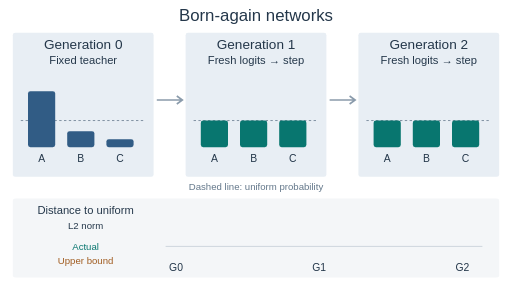
t = 0.00 s
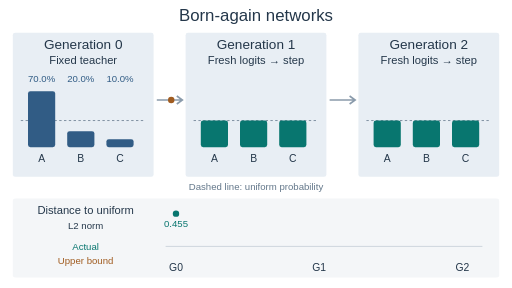
t = 1.67 s
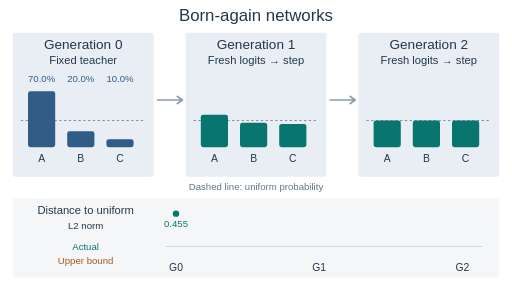
t = 3.33 s
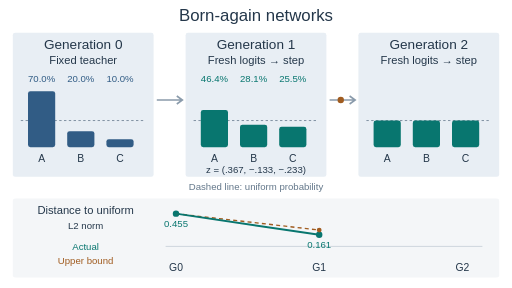
t = 5.00 s
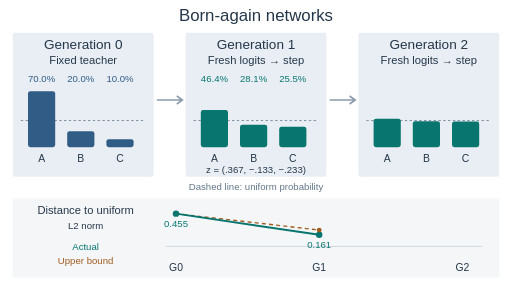
t = 6.67 s
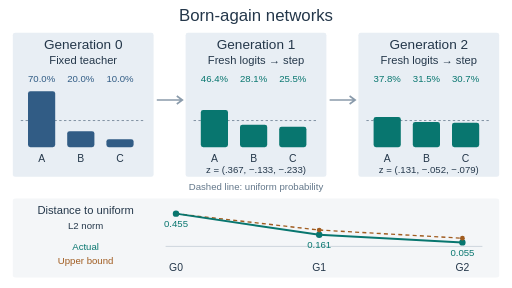
t = 8.33 s

The animated SVG that drew these frames (rendered in a browser with its animation timeline set to each time). Animation: 32 SMIL elements (animate=32); frames cover the first 8.33 s, repeats indefinitely.

<svg xmlns="http://www.w3.org/2000/svg" viewBox="0 0 640 360" width="640" height="360" role="img" aria-labelledby="title desc"><title id="title">Born-again networks: fresh students and contraction</title><desc id="desc">Two students start with uniform probabilities, receive fixed targets from the preceding generation, and take one illustrative gradient step each. The lower plot reveals the L2 distance to uniform and a contraction bound at each generation.</desc><rect width="640" height="360" rx="10" fill="#fff"/><g font-family="Arial, sans-serif"><text x="320" y="26" font-size="21" fill="#24374a" text-anchor="middle">Born-again networks</text><rect x="16" y="41" width="176" height="180" rx="3" fill="#e8eef4" /><text x="104" y="61" font-size="17" fill="#24374a" text-anchor="middle">Generation 0</text><text x="104" y="80" font-size="14" fill="#24374a" text-anchor="middle">Fixed teacher</text><path d="M26 150.667H182" stroke="#63778a" stroke-dasharray="3 3" stroke-width="1.2" opacity=".8"/><rect x="35" y="114.000" width="34" height="70.000" rx="3" fill="#315c85" /><text x="52" y="202" font-size="13" fill="#24374a" text-anchor="middle">A</text><g opacity="0"><animate attributeName="opacity" values="0;0;1;1;0;0" keyTimes="0;0.02;0.035;.96;.98;1" dur="12s" repeatCount="indefinite"/><text x="52" y="102" font-size="12" fill="#315c85" text-anchor="middle">70.0%</text></g><rect x="84" y="164.000" width="34" height="20.000" rx="3" fill="#315c85" /><text x="101" y="202" font-size="13" fill="#24374a" text-anchor="middle">B</text><g opacity="0"><animate attributeName="opacity" values="0;0;1;1;0;0" keyTimes="0;0.02;0.035;.96;.98;1" dur="12s" repeatCount="indefinite"/><text x="101" y="102" font-size="12" fill="#315c85" text-anchor="middle">20.0%</text></g><rect x="133" y="174.000" width="34" height="10.000" rx="3" fill="#315c85" /><text x="150" y="202" font-size="13" fill="#24374a" text-anchor="middle">C</text><g opacity="0"><animate attributeName="opacity" values="0;0;1;1;0;0" keyTimes="0;0.02;0.035;.96;.98;1" dur="12s" repeatCount="indefinite"/><text x="150" y="102" font-size="12" fill="#315c85" text-anchor="middle">10.0%</text></g><path d="M196 125h32m-7 -5 7 5-7 5" fill="none" stroke="#8a9bab" stroke-width="2"/><circle cx="196" cy="125" r="4" fill="#a05c20" opacity="0"><animate attributeName="cx" values="196;196;228;228" keyTimes="0;0.06;0.2;1" dur="12s" repeatCount="indefinite"/><animate attributeName="opacity" values="0;0;1;1;0;0" keyTimes="0;0.06;0.08;0.18000000000000002;0.2;1" dur="12s" repeatCount="indefinite"/></circle><rect x="232" y="41" width="176" height="180" rx="3" fill="#e8eef4" /><text x="320" y="61" font-size="17" fill="#24374a" text-anchor="middle">Generation 1</text><text x="320" y="80" font-size="14" fill="#24374a" text-anchor="middle">Fresh logits → step</text><path d="M242 150.667H398" stroke="#63778a" stroke-dasharray="3 3" stroke-width="1.2" opacity=".8"/><rect x="251" y="150.667" width="34" height="33.333" rx="3" fill="#08766f"><animate attributeName="height" values="33.333;33.333;46.396;46.396;33.333;33.333" keyTimes="0;0.2;0.34;.96;.98;1" dur="12s" repeatCount="indefinite"/><animate attributeName="y" values="150.667;150.667;137.604;137.604;150.667;150.667" keyTimes="0;0.2;0.34;.96;.98;1" dur="12s" repeatCount="indefinite"/></rect><text x="268" y="202" font-size="13" fill="#24374a" text-anchor="middle">A</text><g opacity="0"><animate attributeName="opacity" values="0;0;1;1;0;0" keyTimes="0;0.34;0.355;.96;.98;1" dur="12s" repeatCount="indefinite"/><text x="268" y="102" font-size="12" fill="#08766f" text-anchor="middle">46.4%</text></g><rect x="300" y="150.667" width="34" height="33.333" rx="3" fill="#08766f"><animate attributeName="height" values="33.333;33.333;28.141;28.141;33.333;33.333" keyTimes="0;0.2;0.34;.96;.98;1" dur="12s" repeatCount="indefinite"/><animate attributeName="y" values="150.667;150.667;155.859;155.859;150.667;150.667" keyTimes="0;0.2;0.34;.96;.98;1" dur="12s" repeatCount="indefinite"/></rect><text x="317" y="202" font-size="13" fill="#24374a" text-anchor="middle">B</text><g opacity="0"><animate attributeName="opacity" values="0;0;1;1;0;0" keyTimes="0;0.34;0.355;.96;.98;1" dur="12s" repeatCount="indefinite"/><text x="317" y="102" font-size="12" fill="#08766f" text-anchor="middle">28.1%</text></g><rect x="349" y="150.667" width="34" height="33.333" rx="3" fill="#08766f"><animate attributeName="height" values="33.333;33.333;25.463;25.463;33.333;33.333" keyTimes="0;0.2;0.34;.96;.98;1" dur="12s" repeatCount="indefinite"/><animate attributeName="y" values="150.667;150.667;158.537;158.537;150.667;150.667" keyTimes="0;0.2;0.34;.96;.98;1" dur="12s" repeatCount="indefinite"/></rect><text x="366" y="202" font-size="13" fill="#24374a" text-anchor="middle">C</text><g opacity="0"><animate attributeName="opacity" values="0;0;1;1;0;0" keyTimes="0;0.34;0.355;.96;.98;1" dur="12s" repeatCount="indefinite"/><text x="366" y="102" font-size="12" fill="#08766f" text-anchor="middle">25.5%</text></g><g opacity="0"><animate attributeName="opacity" values="0;0;1;1;0;0" keyTimes="0;0.34;0.355;.96;.98;1" dur="12s" repeatCount="indefinite"/><text x="320" y="216" font-size="12" fill="#24374a" text-anchor="middle">z = (.367, −.133, −.233)</text></g><path d="M412 125h32m-7 -5 7 5-7 5" fill="none" stroke="#8a9bab" stroke-width="2"/><circle cx="412" cy="125" r="4" fill="#a05c20" opacity="0"><animate attributeName="cx" values="412;412;444;444" keyTimes="0;0.36;0.49;1" dur="12s" repeatCount="indefinite"/><animate attributeName="opacity" values="0;0;1;1;0;0" keyTimes="0;0.36;0.38;0.47;0.49;1" dur="12s" repeatCount="indefinite"/></circle><rect x="448" y="41" width="176" height="180" rx="3" fill="#e8eef4" /><text x="536" y="61" font-size="17" fill="#24374a" text-anchor="middle">Generation 2</text><text x="536" y="80" font-size="14" fill="#24374a" text-anchor="middle">Fresh logits → step</text><path d="M458 150.667H614" stroke="#63778a" stroke-dasharray="3 3" stroke-width="1.2" opacity=".8"/><rect x="467" y="150.667" width="34" height="33.333" rx="3" fill="#08766f"><animate attributeName="height" values="33.333;33.333;37.818;37.818;33.333;33.333" keyTimes="0;0.49;0.63;.96;.98;1" dur="12s" repeatCount="indefinite"/><animate attributeName="y" values="150.667;150.667;146.182;146.182;150.667;150.667" keyTimes="0;0.49;0.63;.96;.98;1" dur="12s" repeatCount="indefinite"/></rect><text x="484" y="202" font-size="13" fill="#24374a" text-anchor="middle">A</text><g opacity="0"><animate attributeName="opacity" values="0;0;1;1;0;0" keyTimes="0;0.63;0.645;.96;.98;1" dur="12s" repeatCount="indefinite"/><text x="484" y="102" font-size="12" fill="#08766f" text-anchor="middle">37.8%</text></g><rect x="516" y="150.667" width="34" height="33.333" rx="3" fill="#08766f"><animate attributeName="height" values="33.333;33.333;31.507;31.507;33.333;33.333" keyTimes="0;0.49;0.63;.96;.98;1" dur="12s" repeatCount="indefinite"/><animate attributeName="y" values="150.667;150.667;152.493;152.493;150.667;150.667" keyTimes="0;0.49;0.63;.96;.98;1" dur="12s" repeatCount="indefinite"/></rect><text x="533" y="202" font-size="13" fill="#24374a" text-anchor="middle">B</text><g opacity="0"><animate attributeName="opacity" values="0;0;1;1;0;0" keyTimes="0;0.63;0.645;.96;.98;1" dur="12s" repeatCount="indefinite"/><text x="533" y="102" font-size="12" fill="#08766f" text-anchor="middle">31.5%</text></g><rect x="565" y="150.667" width="34" height="33.333" rx="3" fill="#08766f"><animate attributeName="height" values="33.333;33.333;30.675;30.675;33.333;33.333" keyTimes="0;0.49;0.63;.96;.98;1" dur="12s" repeatCount="indefinite"/><animate attributeName="y" values="150.667;150.667;153.325;153.325;150.667;150.667" keyTimes="0;0.49;0.63;.96;.98;1" dur="12s" repeatCount="indefinite"/></rect><text x="582" y="202" font-size="13" fill="#24374a" text-anchor="middle">C</text><g opacity="0"><animate attributeName="opacity" values="0;0;1;1;0;0" keyTimes="0;0.63;0.645;.96;.98;1" dur="12s" repeatCount="indefinite"/><text x="582" y="102" font-size="12" fill="#08766f" text-anchor="middle">30.7%</text></g><g opacity="0"><animate attributeName="opacity" values="0;0;1;1;0;0" keyTimes="0;0.63;0.645;.96;.98;1" dur="12s" repeatCount="indefinite"/><text x="536" y="216" font-size="12" fill="#24374a" text-anchor="middle">z = (.131, −.052, −.079)</text></g><text x="320" y="238" font-size="12" fill="#63778a" text-anchor="middle">Dashed line: uniform probability</text><rect x="16" y="248" width="608" height="99" rx="3" fill="#f4f6f8" /><text x="107" y="268" font-size="14" fill="#24374a" text-anchor="middle">Distance to uniform</text><text x="107" y="286" font-size="12" fill="#24374a" text-anchor="middle">L2 norm</text><text x="107" y="312" font-size="12" fill="#08766f" text-anchor="middle">Actual</text><text x="107" y="330" font-size="12" fill="#a05c20" text-anchor="middle">Upper bound</text><path d="M207 308H603" stroke="#c5ced6" stroke-width="1"/><g opacity="0"><animate attributeName="opacity" values="0;0;1;1;0;0" keyTimes="0;0.02;0.035;.96;.98;1" dur="12s" repeatCount="indefinite"/><circle cx="220" cy="267.0854549090424" r="4" fill="#08766f"/><text x="220" y="284.0854549090424" font-size="12" fill="#08766f" text-anchor="middle">0.455</text></g><text x="220" y="339" font-size="13" fill="#24374a" text-anchor="middle">G0</text><g opacity="0"><animate attributeName="opacity" values="0;0;1;1;0;0" keyTimes="0;0.34;0.355;.96;.98;1" dur="12s" repeatCount="indefinite"/><path d="M220 267.0854549090424L399 287.54272745452124" stroke="#a05c20" stroke-width="1.7" stroke-dasharray="5 4" fill="none"/><path d="M220 267.0854549090424L399 293.5005269140693" stroke="#08766f" stroke-width="2.4" fill="none"/></g><g opacity="0"><animate attributeName="opacity" values="0;0;1;1;0;0" keyTimes="0;0.34;0.355;.96;.98;1" dur="12s" repeatCount="indefinite"/><circle cx="399" cy="293.5005269140693" r="4" fill="#08766f"/><text x="399" y="310.5005269140693" font-size="12" fill="#08766f" text-anchor="middle">0.161</text><circle cx="399" cy="287.54272745452124" r="3" fill="#a05c20"/></g><text x="399" y="339" font-size="13" fill="#24374a" text-anchor="middle">G1</text><g opacity="0"><animate attributeName="opacity" values="0;0;1;1;0;0" keyTimes="0;0.63;0.645;.96;.98;1" dur="12s" repeatCount="indefinite"/><path d="M399 287.54272745452124L578 297.7713637272606" stroke="#a05c20" stroke-width="1.7" stroke-dasharray="5 4" fill="none"/><path d="M399 293.5005269140693L578 303.02866236420647" stroke="#08766f" stroke-width="2.4" fill="none"/></g><g opacity="0"><animate attributeName="opacity" values="0;0;1;1;0;0" keyTimes="0;0.63;0.645;.96;.98;1" dur="12s" repeatCount="indefinite"/><circle cx="578" cy="303.02866236420647" r="4" fill="#08766f"/><text x="578" y="320.02866236420647" font-size="12" fill="#08766f" text-anchor="middle">0.055</text><circle cx="578" cy="297.7713637272606" r="3" fill="#a05c20"/></g><text x="578" y="339" font-size="13" fill="#24374a" text-anchor="middle">G2</text></g></svg>
